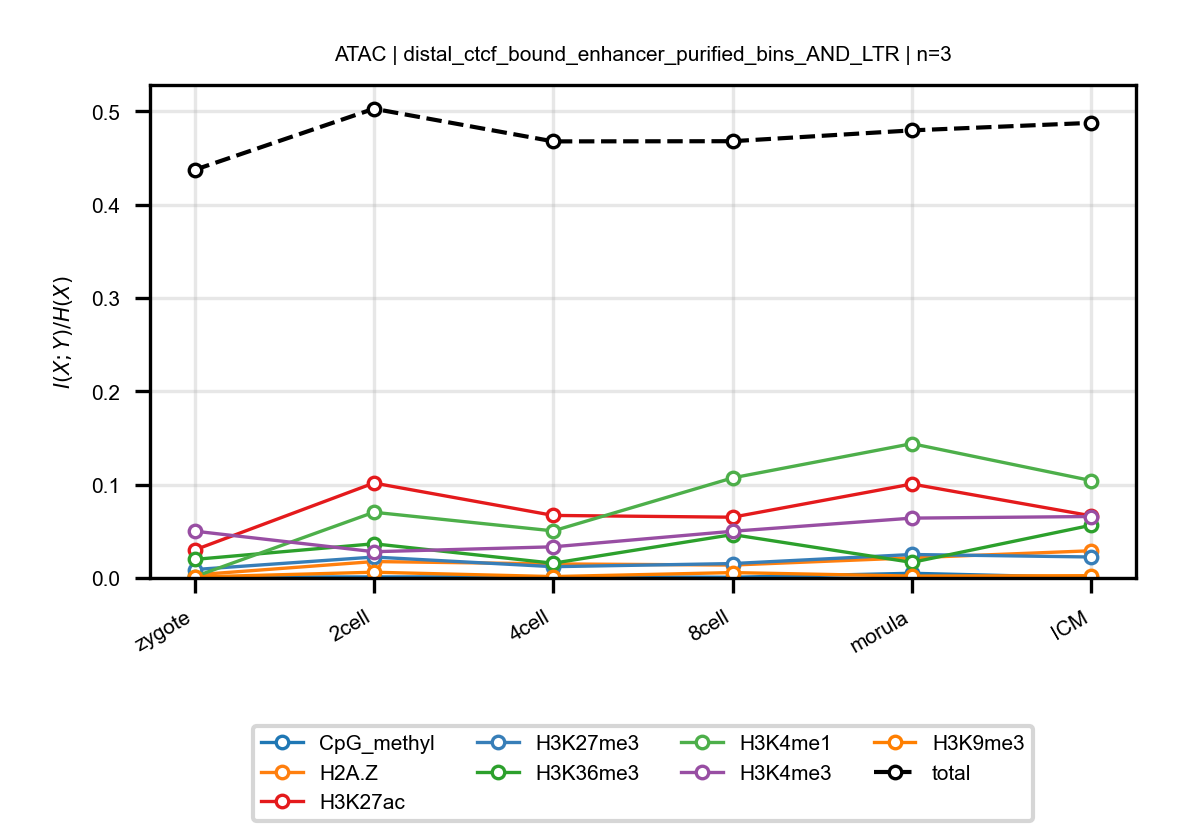

The table this chart was drawn from, first rows:
anchor, target, n_bins, stage, block, normalized_mi
ATAC, CpG_methyl, 3, zygote, distal_ctcf_bound_enhancer_purified_bins…, 0.001003
ATAC, CpG_methyl, 3, 2cell, distal_ctcf_bound_enhancer_purified_bins…, 0.001075
ATAC, CpG_methyl, 3, 4cell, distal_ctcf_bound_enhancer_purified_bins…, 0.00133
ATAC, CpG_methyl, 3, 8cell, distal_ctcf_bound_enhancer_purified_bins…, 0.0007469
ATAC, CpG_methyl, 3, morula, distal_ctcf_bound_enhancer_purified_bins…, 0.005034
ATAC, CpG_methyl, 3, ICM, distal_ctcf_bound_enhancer_purified_bins…, 0.0003715
ATAC, H2A.Z, 3, zygote, distal_ctcf_bound_enhancer_purified_bins…, 0.003278
ATAC, H2A.Z, 3, 2cell, distal_ctcf_bound_enhancer_purified_bins…, 0.01758
ATAC, H2A.Z, 3, 4cell, distal_ctcf_bound_enhancer_purified_bins…, 0.01507
ATAC, H2A.Z, 3, 8cell, distal_ctcf_bound_enhancer_purified_bins…, 0.01383
ATAC, H2A.Z, 3, morula, distal_ctcf_bound_enhancer_purified_bins…, 0.0216
ATAC, H2A.Z, 3, ICM, distal_ctcf_bound_enhancer_purified_bins…, 0.02915
ATAC, H3K27ac, 3, zygote, distal_ctcf_bound_enhancer_purified_bins…, 0.02998
ATAC, H3K27ac, 3, 2cell, distal_ctcf_bound_enhancer_purified_bins…, 0.1017
ATAC, H3K27ac, 3, 4cell, distal_ctcf_bound_enhancer_purified_bins…, 0.067
ATAC, H3K27ac, 3, 8cell, distal_ctcf_bound_enhancer_purified_bins…, 0.0651
ATAC, H3K27ac, 3, morula, distal_ctcf_bound_enhancer_purified_bins…, 0.1007
ATAC, H3K27ac, 3, ICM, distal_ctcf_bound_enhancer_purified_bins…, 0.06657
ATAC, H3K27me3, 3, zygote, distal_ctcf_bound_enhancer_purified_bins…, 0.009004
ATAC, H3K27me3, 3, 2cell, distal_ctcf_bound_enhancer_purified_bins…, 0.02242
ATAC, H3K27me3, 3, 4cell, distal_ctcf_bound_enhancer_purified_bins…, 0.01208
ATAC, H3K27me3, 3, 8cell, distal_ctcf_bound_enhancer_purified_bins…, 0.01544
ATAC, H3K27me3, 3, morula, distal_ctcf_bound_enhancer_purified_bins…, 0.02514
ATAC, H3K27me3, 3, ICM, distal_ctcf_bound_enhancer_purified_bins…, 0.02247
ATAC, H3K36me3, 3, zygote, distal_ctcf_bound_enhancer_purified_bins…, 0.01988
ATAC, H3K36me3, 3, 2cell, distal_ctcf_bound_enhancer_purified_bins…, 0.03664
ATAC, H3K36me3, 3, 4cell, distal_ctcf_bound_enhancer_purified_bins…, 0.01579
ATAC, H3K36me3, 3, 8cell, distal_ctcf_bound_enhancer_purified_bins…, 0.0465
ATAC, H3K36me3, 3, morula, distal_ctcf_bound_enhancer_purified_bins…, 0.01666
ATAC, H3K36me3, 3, ICM, distal_ctcf_bound_enhancer_purified_bins…, 0.05652
ATAC, H3K4me1, 3, zygote, distal_ctcf_bound_enhancer_purified_bins…, 0.001362
ATAC, H3K4me1, 3, 2cell, distal_ctcf_bound_enhancer_purified_bins…, 0.07041
ATAC, H3K4me1, 3, 4cell, distal_ctcf_bound_enhancer_purified_bins…, 0.05043
ATAC, H3K4me1, 3, 8cell, distal_ctcf_bound_enhancer_purified_bins…, 0.1072
ATAC, H3K4me1, 3, morula, distal_ctcf_bound_enhancer_purified_bins…, 0.1439
ATAC, H3K4me1, 3, ICM, distal_ctcf_bound_enhancer_purified_bins…, 0.1043
ATAC, H3K4me3, 3, zygote, distal_ctcf_bound_enhancer_purified_bins…, 0.05018
ATAC, H3K4me3, 3, 2cell, distal_ctcf_bound_enhancer_purified_bins…, 0.02812
ATAC, H3K4me3, 3, 4cell, distal_ctcf_bound_enhancer_purified_bins…, 0.03338
ATAC, H3K4me3, 3, 8cell, distal_ctcf_bound_enhancer_purified_bins…, 0.05003
ATAC, H3K4me3, 3, morula, distal_ctcf_bound_enhancer_purified_bins…, 0.06412
ATAC, H3K4me3, 3, ICM, distal_ctcf_bound_enhancer_purified_bins…, 0.06583
ATAC, H3K9me3, 3, zygote, distal_ctcf_bound_enhancer_purified_bins…, 0.0009867
ATAC, H3K9me3, 3, 2cell, distal_ctcf_bound_enhancer_purified_bins…, 0.006161
ATAC, H3K9me3, 3, 4cell, distal_ctcf_bound_enhancer_purified_bins…, 0.001493
ATAC, H3K9me3, 3, 8cell, distal_ctcf_bound_enhancer_purified_bins…, 0.005769
ATAC, H3K9me3, 3, morula, distal_ctcf_bound_enhancer_purified_bins…, 0.002007
ATAC, H3K9me3, 3, ICM, distal_ctcf_bound_enhancer_purified_bins…, 0.002456
ATAC, total, 3, zygote, distal_ctcf_bound_enhancer_purified_bins…, 0.4372
ATAC, total, 3, 2cell, distal_ctcf_bound_enhancer_purified_bins…, 0.5027
ATAC, total, 3, 4cell, distal_ctcf_bound_enhancer_purified_bins…, 0.4677
ATAC, total, 3, 8cell, distal_ctcf_bound_enhancer_purified_bins…, 0.4679
ATAC, total, 3, morula, distal_ctcf_bound_enhancer_purified_bins…, 0.4795
ATAC, total, 3, ICM, distal_ctcf_bound_enhancer_purified_bins…, 0.4876
